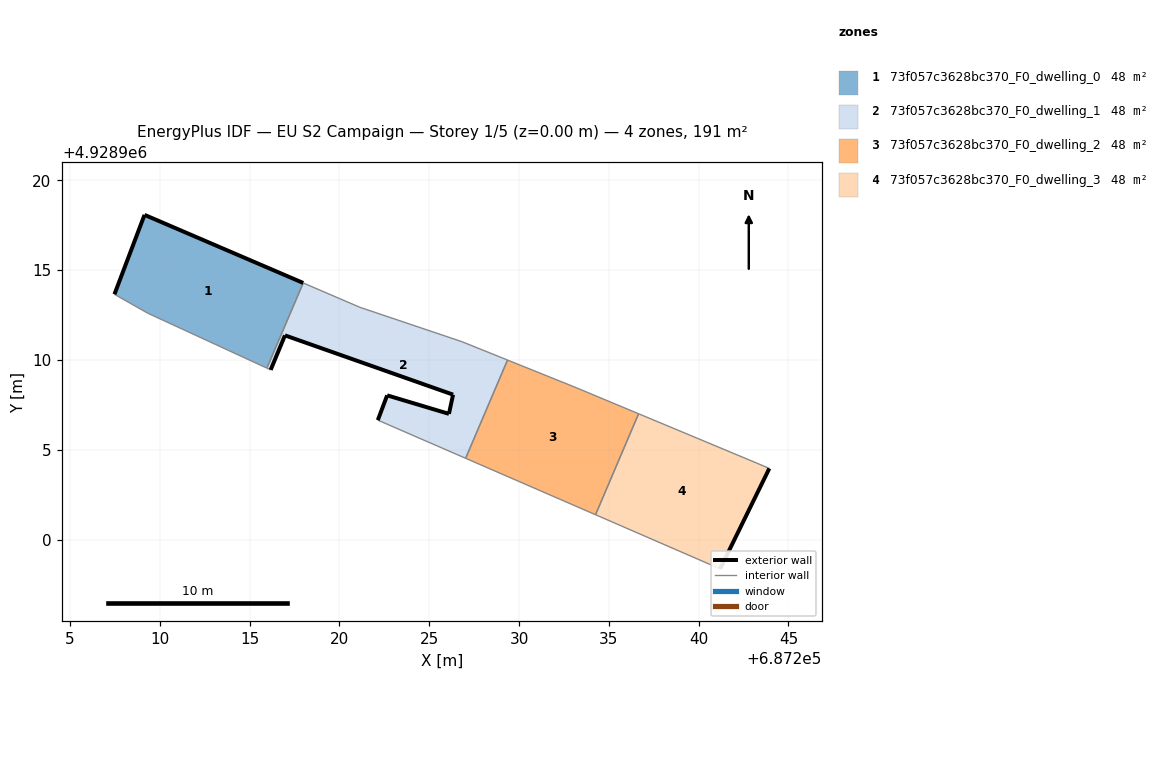
=== STOREY PLAN SPEC (per zone: floor XY polygon, exterior-wall plan segments, windows/doors) ===
zone 1: 73f057c3628bc370_F0_dwelling_0  (47.7 m²)
  floor: (687215.96, 4928909.54) (687217.98, 4928914.29) (687209.14, 4928918.08) (687207.47, 4928913.66) (687209.32, 4928912.60)
  exterior wall: (687209.14, 4928918.08) – (687217.98, 4928914.29)  [9.6 m]
  exterior wall: (687207.47, 4928913.66) – (687209.14, 4928918.08)  [4.7 m]
  interior walls: 3
zone 2: 73f057c3628bc370_F0_dwelling_1  (47.6 m²)
  floor: (687227.02, 4928904.52) (687229.36, 4928909.99) (687226.81, 4928911.02) (687221.14, 4928912.93) (687217.98, 4928914.29) (687215.96, 4928909.54) (687216.17, 4928909.45) (687216.96, 4928911.37) (687226.32, 4928908.07) (687226.09, 4928907.00) (687222.65, 4928908.03) (687222.13, 4928906.65)
  exterior wall: (687226.32, 4928908.07) – (687216.96, 4928911.37)  [9.9 m]
  exterior wall: (687216.96, 4928911.37) – (687216.17, 4928909.45)  [2.1 m]
  exterior wall: (687222.13, 4928906.65) – (687222.65, 4928908.03)  [1.5 m]
  exterior wall: (687222.65, 4928908.03) – (687226.09, 4928907.00)  [3.6 m]
  exterior wall: (687226.09, 4928907.00) – (687226.32, 4928908.07)  [1.1 m]
  interior walls: 7
zone 3: 73f057c3628bc370_F0_dwelling_2  (47.7 m²)
  floor: (687234.26, 4928901.38) (687236.65, 4928907.00) (687233.17, 4928908.46) (687229.36, 4928909.99) (687227.02, 4928904.52)
  interior walls: 5
zone 4: 73f057c3628bc370_F0_dwelling_3  (47.6 m²)
  floor: (687241.19, 4928898.37) (687243.93, 4928903.96) (687243.25, 4928904.25) (687236.65, 4928907.00) (687234.26, 4928901.38)
  exterior wall: (687243.93, 4928903.96) – (687241.19, 4928898.37)  [6.2 m]
  interior walls: 4

=== DERIVED (storey summary) ===
Building: EU S2 Campaign
Storey: 1 of 5  (floor level z = 0.00 m)
Storey gross floor area: 190.6 m²
Zones on this storey: 4
  - 73f057c3628bc370_F0_dwelling_0: floor 47.7 m²; exterior wall 14.3 m (43.0 m²); WWR 0.0%
  - 73f057c3628bc370_F0_dwelling_1: floor 47.6 m²; exterior wall 18.2 m (54.5 m²); WWR 0.0%
  - 73f057c3628bc370_F0_dwelling_2: floor 47.7 m²
  - 73f057c3628bc370_F0_dwelling_3: floor 47.6 m²; exterior wall 6.2 m (18.7 m²); WWR 0.0%
Zone adjacency (shared interzone walls):
  - 73f057c3628bc370_F0_dwelling_0 ↔ 73f057c3628bc370_F0_dwelling_1
  - 73f057c3628bc370_F0_dwelling_1 ↔ 73f057c3628bc370_F0_dwelling_2
  - 73f057c3628bc370_F0_dwelling_2 ↔ 73f057c3628bc370_F0_dwelling_3